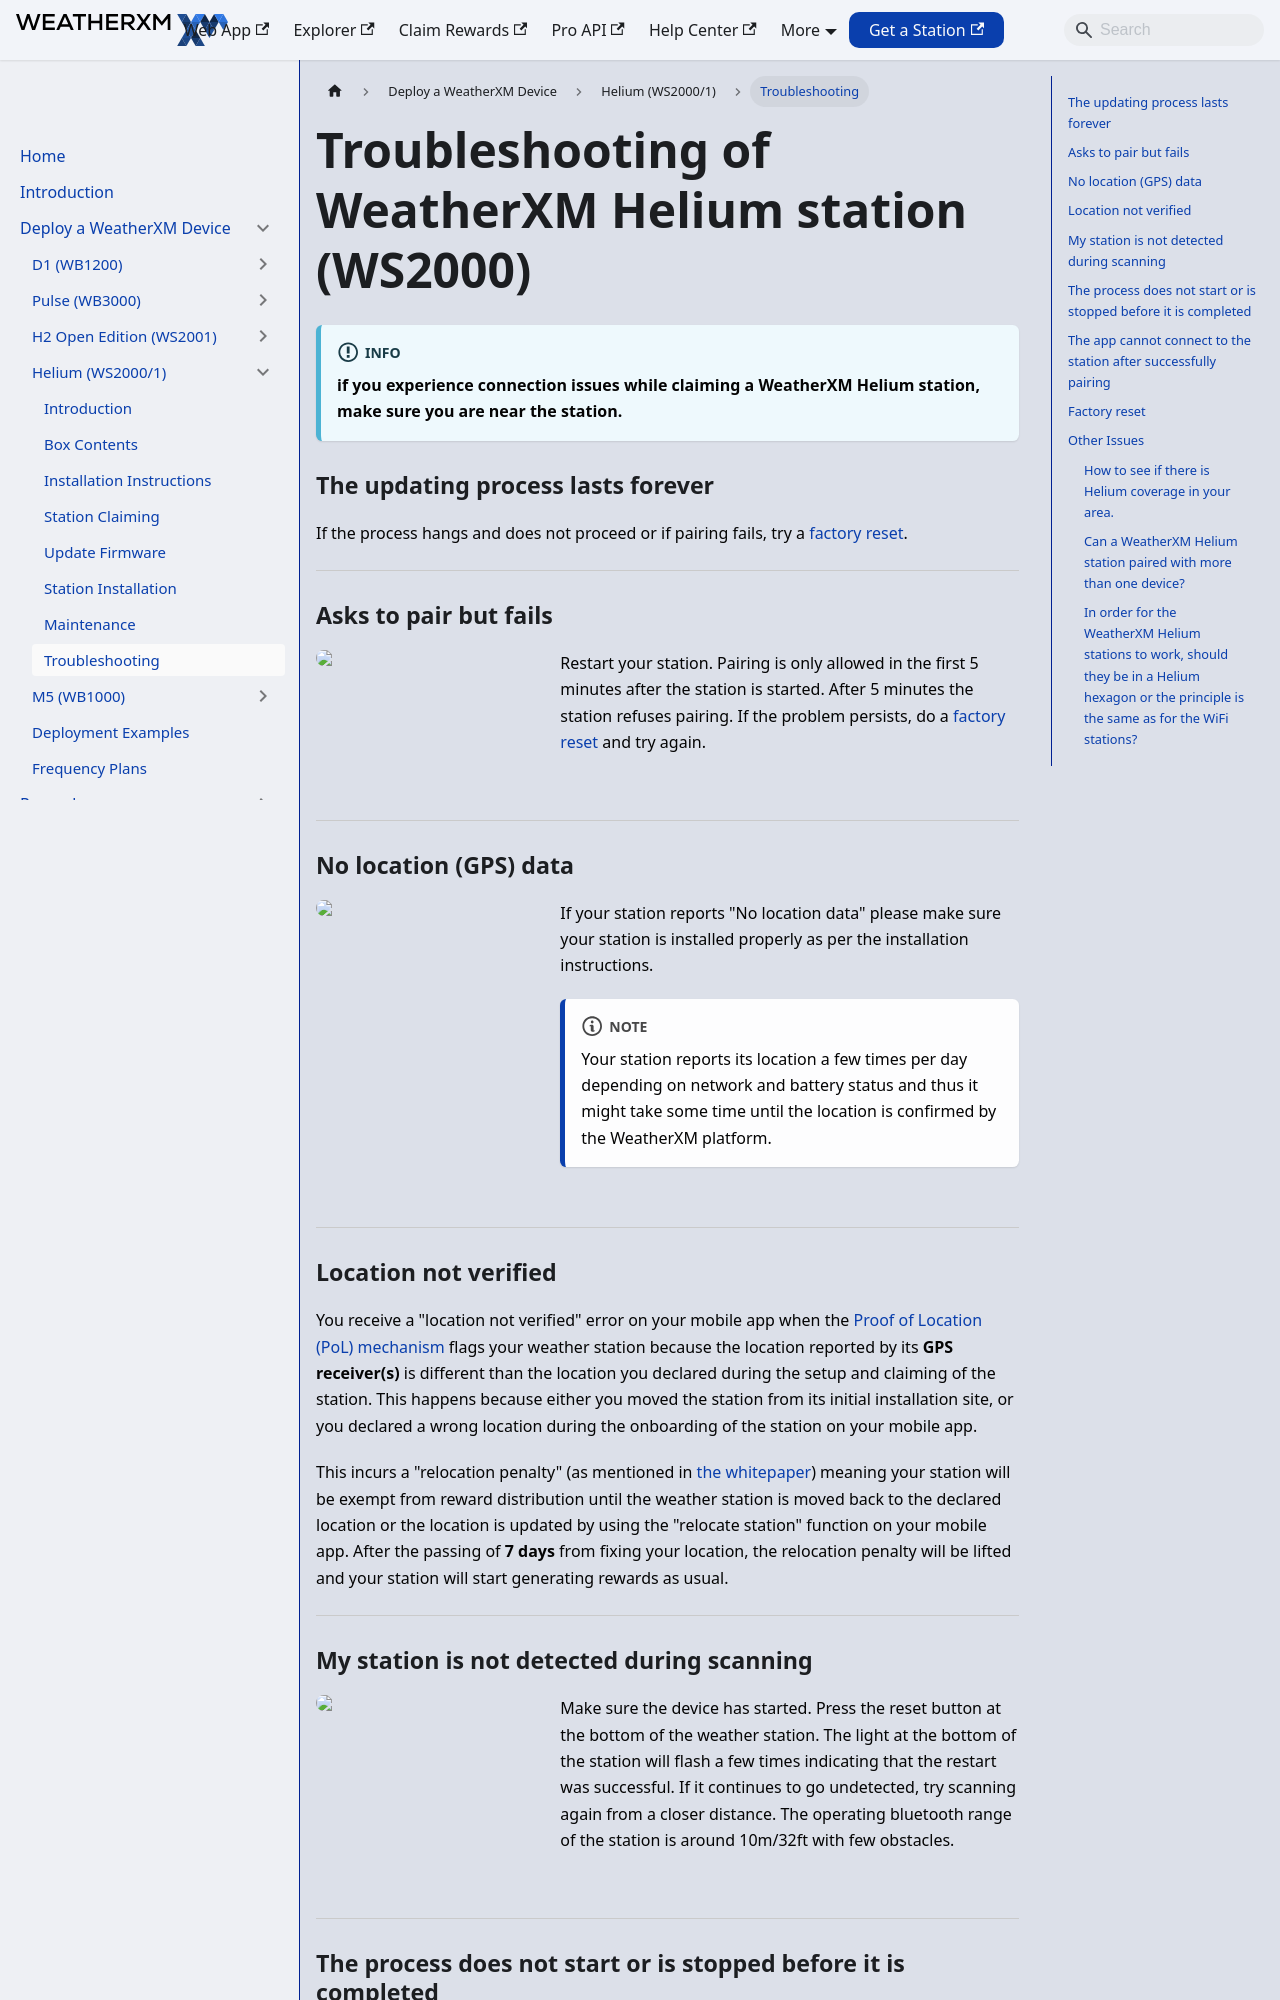

repository: WeatherXM/docs · page: wxm-devices/helium/troubleshooting.html · generator: docusaurus

# Troubleshooting of WeatherXM Helium station (WS2000)

Canonical: https://docs.weatherxm.com/wxm-devices/helium/troubleshooting

:::info
**if you experience connection issues while claiming a WeatherXM Helium station,  make sure you are near the station.**
:::

### The updating process lasts forever

If the process hangs and does not proceed or if pairing fails, try a [factory reset](/wxm-devices/helium/troubleshooting#factory-reset).

<hr/>

### Asks to pair but fails

  

Restart your station. Pairing is only allowed in the first 5 minutes after the station is started. After 5 minutes the station refuses pairing. If the problem persists, do a [factory reset](/wxm-devices/helium/troubleshooting#factory-reset) and try again.

<hr/>

### No location (GPS) data

  

If your station reports "No location data" please make sure your station is installed properly as per the installation instructions. 

:::note
Your station reports its location a few times per day depending on network and battery status and thus it might take some time until the location is confirmed by the WeatherXM platform.
:::

<hr/>

### Location not verified
You receive a "location not verified" error on your mobile app when the [Proof of Location (PoL) mechanism](/rewards/proof-of-location) flags your weather station because the location reported by its **GPS receiver(s)** is different than the location you declared during the setup and claiming of the station. This happens because either you moved the station from its initial installation site, or you declared a wrong location during the onboarding of the station on your mobile app.

This incurs a "relocation penalty" (as mentioned in [the whitepaper](http://weatherxm.com/whitepaper)) meaning your station will be exempt from reward distribution until the weather station is moved back to the declared location or the location is updated by using the "relocate station" function on your mobile app. After the passing of **7 days** from fixing your location, the relocation penalty will be lifted and your station will start generating rewards as usual.

<hr/>
